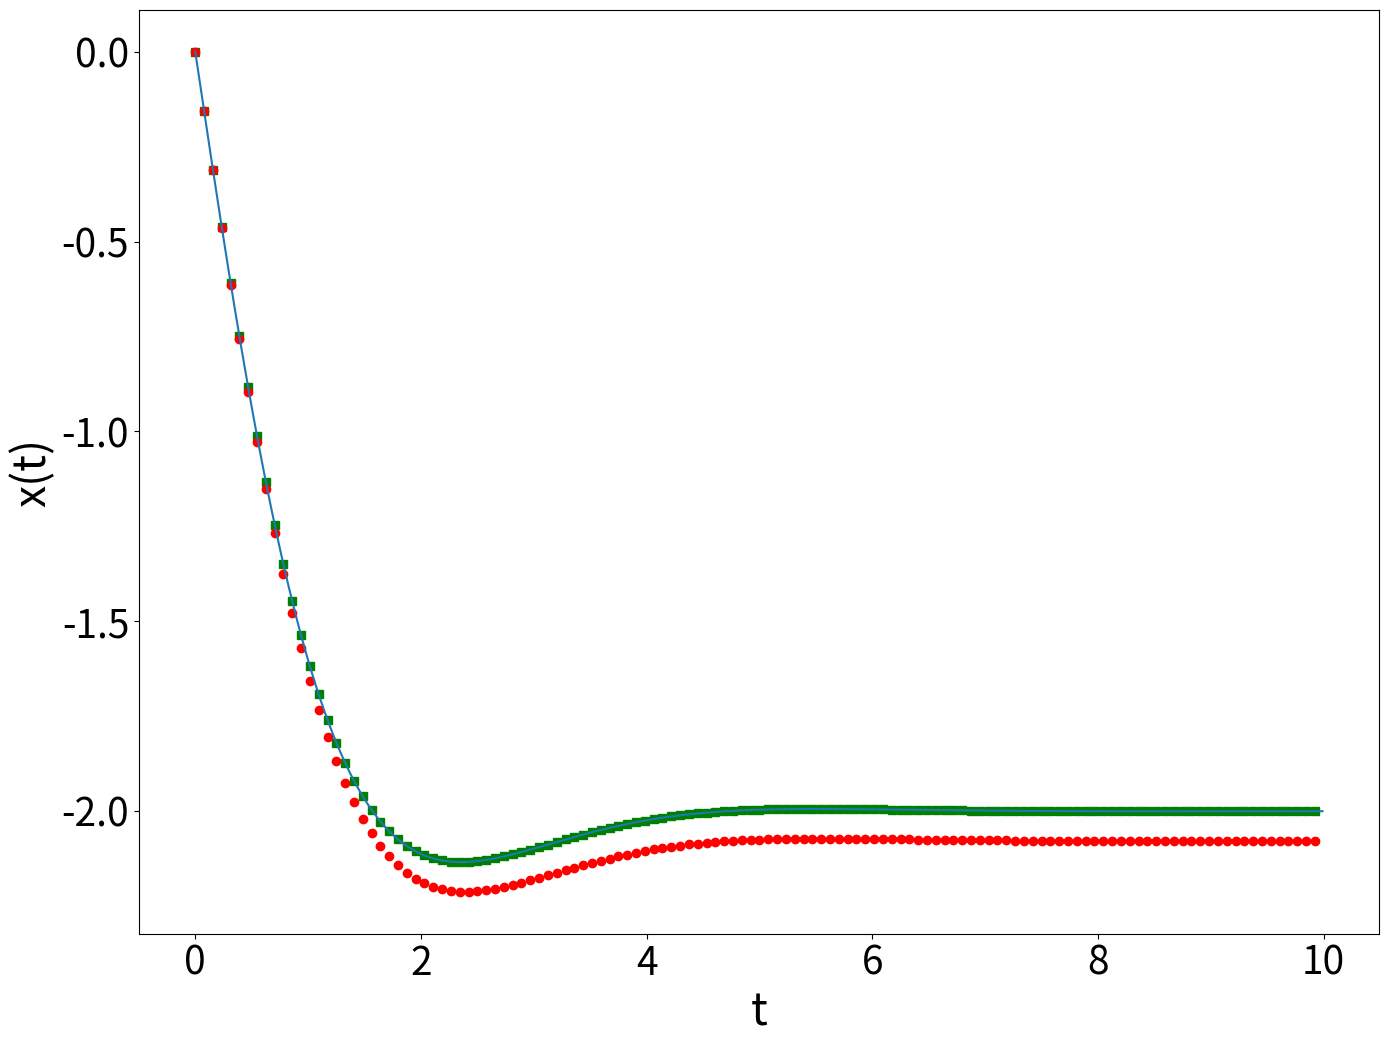
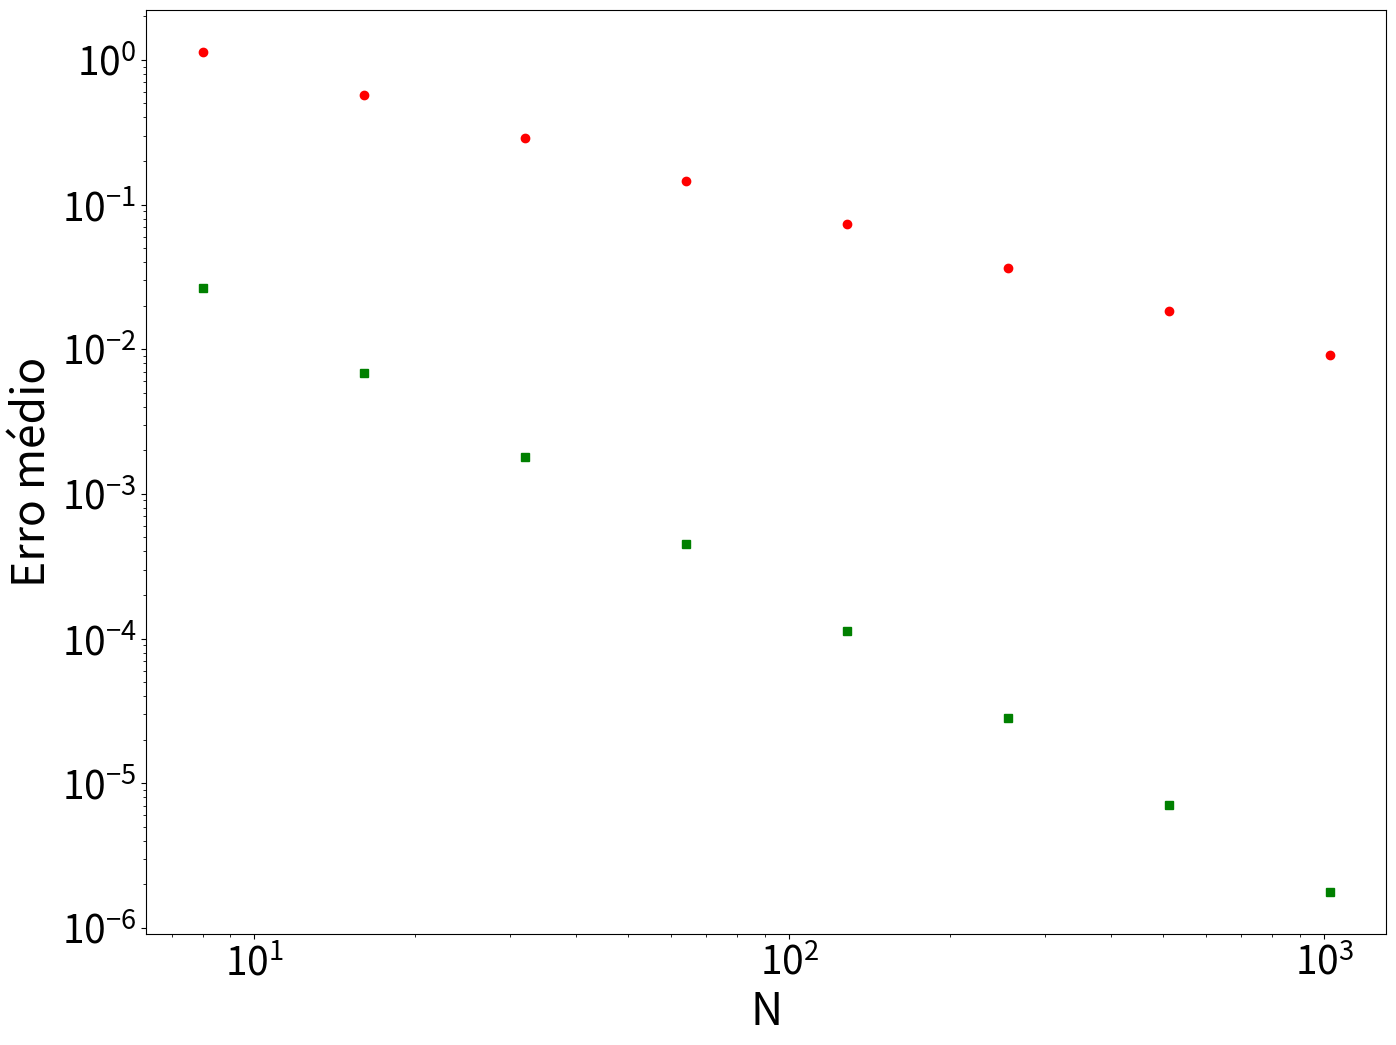

Python code for these plots, in order:
from math import sin,cos,exp,sqrt,log
from numpy import arange
import matplotlib.pyplot as plt

# Parâmetros da exibição dos gráficos
plt.rcParams['xtick.labelsize'] = 28
plt.rcParams['ytick.labelsize'] = 28
plt.rcParams['axes.labelsize'] = 32

c = 1.0

def f(x,t):
    return -2.0*exp(-c*t)*(c*cos(t)+sin(t))

def sol_exata(t,a,xa):
    b = xa - 2.0*exp(-c*a)*cos(a)
    return 2.0*exp(-c*t)*cos(t) + b

a = 0.0           # Início do intervalo
b = 10.0          # Final do intervalo
xa = 0.0          # Condição inicial, ou seja, x(a)

N_exato = 1000    # Número de pontos para a sol. exata
h_exato = (b-a)/N_exato

x_exato = [] 
t_exato = arange(a,b,h_exato)
for t in t_exato:
    x_exato.append(sol_exata(t,a,xa))

N_lista = [8,16,32,64,128,256,512,1024]
erromedio_rk2 = []
erromedio_euler = []

for N in N_lista:     # Número de passos da sol. por Runge-Kutta
    h = (b-a)/N       # Tamanho de um passo dessa solução
    x = xa
    
    t_rk2 = arange(a,b,h)
    x_rk2 = []
    x_euler = []
    xe = x
    erro_rk2 = 0.0
    erro_euler = 0.0

    for t in t_rk2:
        
        erro_rk2 += (x - sol_exata(t,a,xa))**2     # Acumulando o erro no cálculo de Runge-Kutta
        erro_euler += (xe - sol_exata(t,a,xa))**2  # Acumulando o erro no cálculo de Euler

        x_rk2.append(x)
        k1 = h*f(x,t)
        k2 = h*f(x+0.5*k1,t+0.5*h)
        x += k2
        x_euler.append(xe)
        xe += k1
        
    if N == 128:
       plt.figure(figsize=(16,12))
       plt.plot(t_rk2,x_rk2,'gs',t_rk2,x_euler,'ro',t_exato,x_exato)
       plt.xlabel("t")
       plt.ylabel("x(t)")
       plt.show() 

    erro_rk2 /= len(t_rk2)
    erro_euler /= len(t_rk2)
    erromedio_rk2.append(sqrt(erro_rk2))
    erromedio_euler.append(sqrt(erro_euler))

plt.figure(figsize=(16,12))
plt.loglog(N_lista,erromedio_rk2,'gs',N_lista,erromedio_euler,'ro')
plt.xlabel("N")
plt.ylabel("Erro médio")
plt.show()

print((log(erromedio_euler[0])-log(erromedio_euler[len(N_lista)-1]))/(log(1024.0)-log(8.0)))
print((log(erromedio_rk2[0])-log(erromedio_rk2[len(N_lista)-1]))/(log(1024.0)-log(8.0)))
